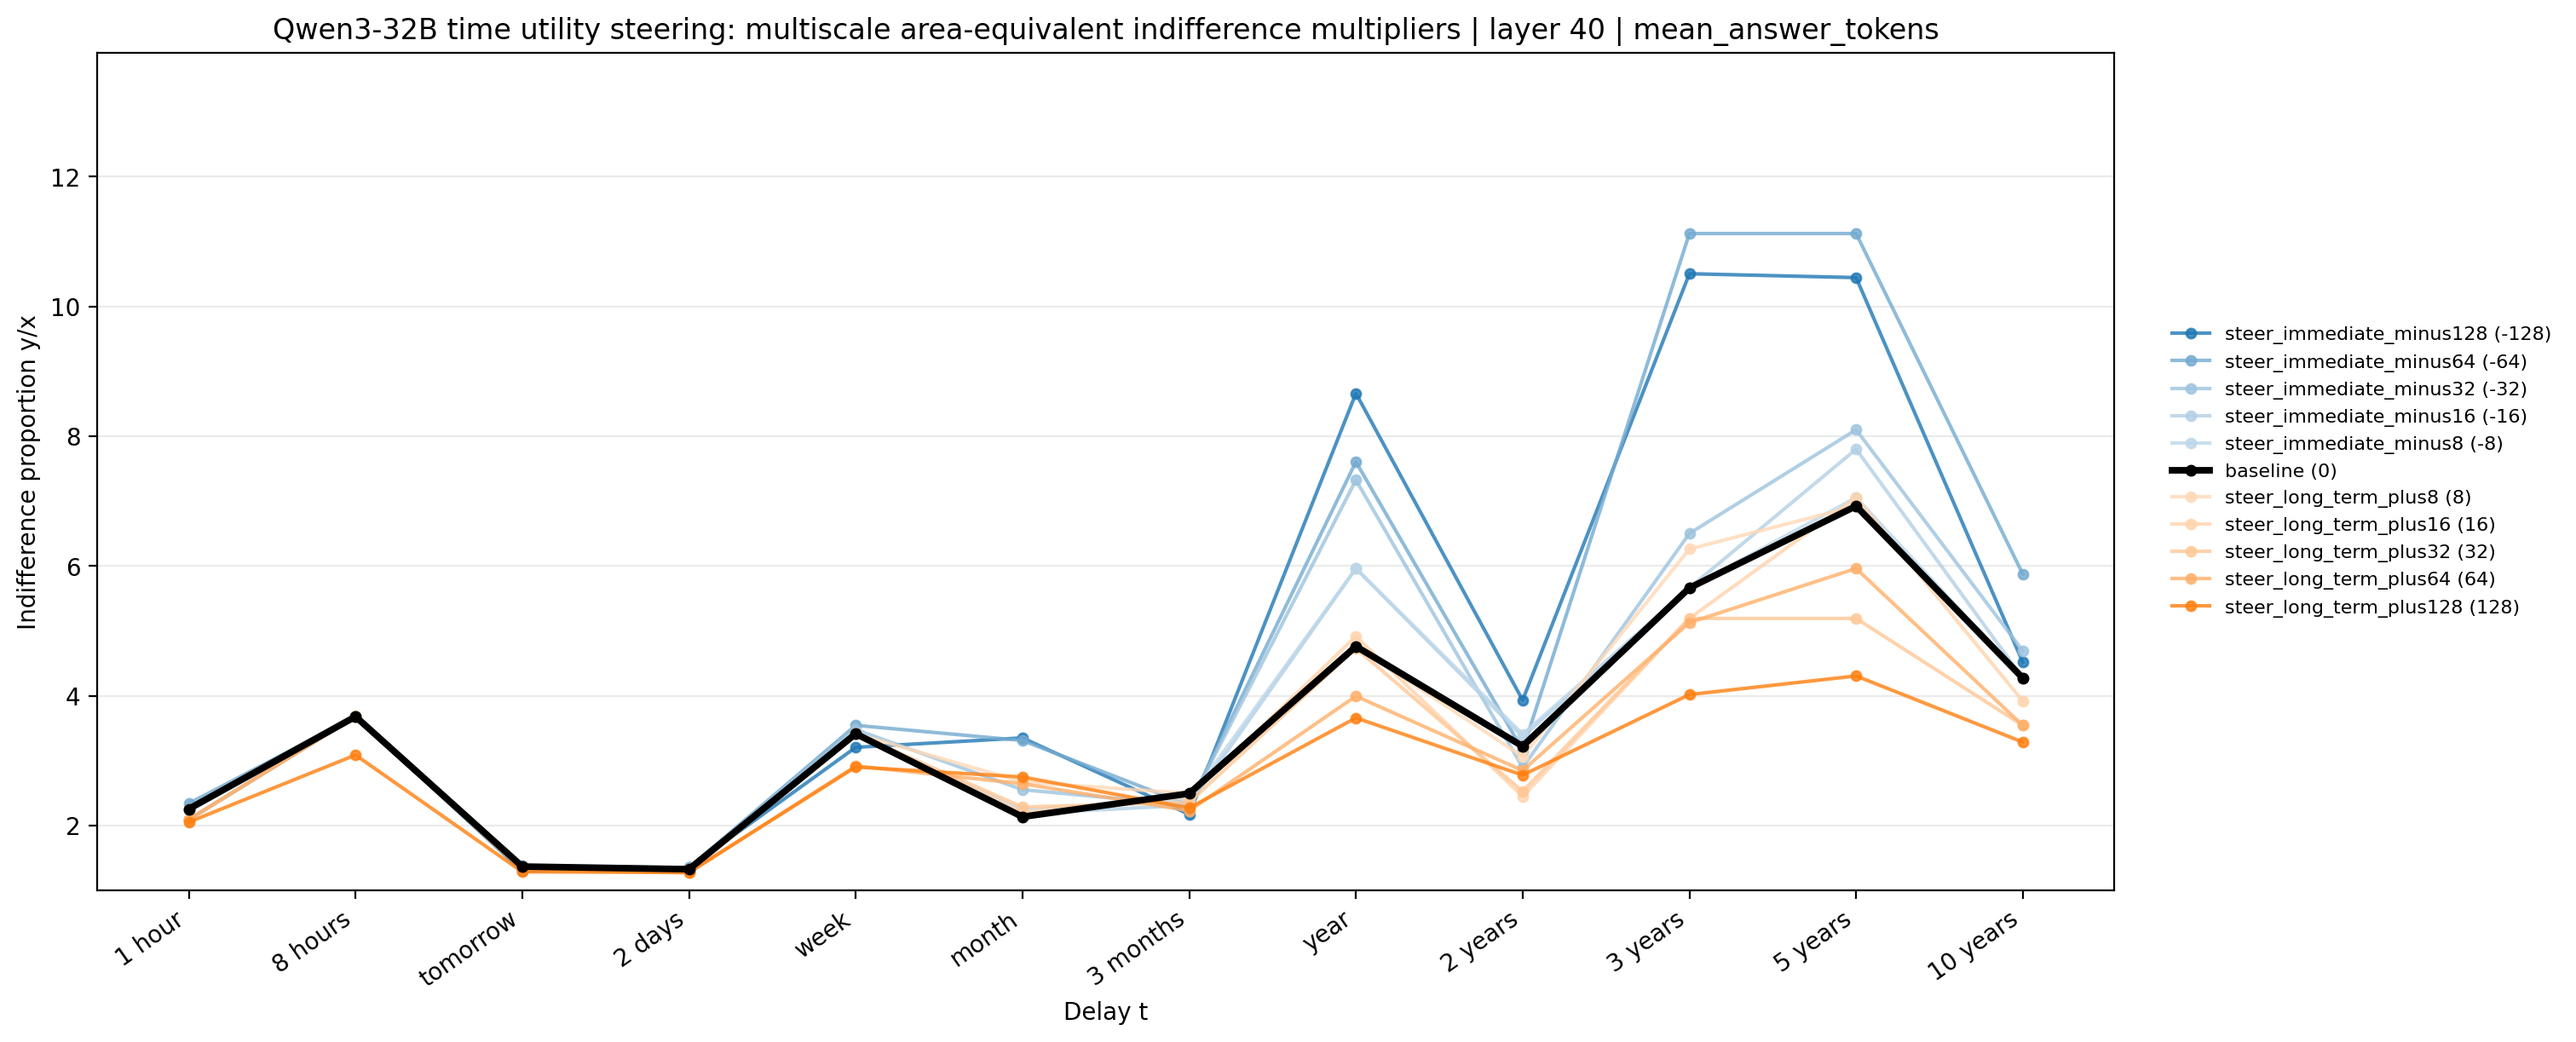

Values plotted in this chart, from the file beside it:
method, condition, signed_strength, t_delay, delay_idx, area_choose_later, indifference_multiplier, plot_multiplier, log_indifference_multiplier, status, parsed_weight_fraction, n_factor_rows, n_valid_factor_rows
area_equivalent_multiscale, steer_immediate_minus128, -128.0, 1 hour, 0, 0.8398, 2.091, 2.091, 0.7377, finite, 1.0, 64, 64
area_equivalent_multiscale, steer_immediate_minus128, -128.0, 8 hours, 1, 0.7172, 3.679, 3.679, 1.303, finite, 1.0, 64, 64
area_equivalent_multiscale, steer_immediate_minus128, -128.0, tomorrow, 2, 0.9429, 1.301, 1.301, 0.263, finite, 1.0, 64, 64
area_equivalent_multiscale, steer_immediate_minus128, -128.0, 2 days, 3, 0.9348, 1.35, 1.35, 0.3004, finite, 1.0, 64, 64
area_equivalent_multiscale, steer_immediate_minus128, -128.0, week, 4, 0.7471, 3.205, 3.205, 1.165, finite, 1.0, 64, 64
area_equivalent_multiscale, steer_immediate_minus128, -128.0, month, 5, 0.7375, 3.35, 3.35, 1.209, finite, 1.0, 64, 64
area_equivalent_multiscale, steer_immediate_minus128, -128.0, 3 months, 6, 0.8316, 2.172, 2.172, 0.7756, finite, 1.0, 64, 64
area_equivalent_multiscale, steer_immediate_minus128, -128.0, year, 7, 0.5313, 8.66, 8.66, 2.159, finite, 1.0, 64, 64
area_equivalent_multiscale, steer_immediate_minus128, -128.0, 2 years, 8, 0.7027, 3.931, 3.931, 1.369, finite, 1.0, 64, 64
area_equivalent_multiscale, steer_immediate_minus128, -128.0, 3 years, 9, 0.4894, 10.5, 10.5, 2.352, finite, 1.0, 64, 64
area_equivalent_multiscale, steer_immediate_minus128, -128.0, 5 years, 10, 0.4906, 10.44, 10.44, 2.346, finite, 1.0, 64, 64
area_equivalent_multiscale, steer_immediate_minus128, -128.0, 10 years, 11, 0.6727, 4.514, 4.514, 1.507, finite, 1.0, 64, 64
area_equivalent_multiscale, steer_immediate_minus64, -64.0, 1 hour, 0, 0.8154, 2.34, 2.34, 0.8503, finite, 1.0, 64, 64
area_equivalent_multiscale, steer_immediate_minus64, -64.0, 8 hours, 1, 0.7172, 3.679, 3.679, 1.303, finite, 1.0, 64, 64
area_equivalent_multiscale, steer_immediate_minus64, -64.0, tomorrow, 2, 0.9307, 1.376, 1.376, 0.3192, finite, 1.0, 64, 64
area_equivalent_multiscale, steer_immediate_minus64, -64.0, 2 days, 3, 0.9348, 1.35, 1.35, 0.3004, finite, 1.0, 64, 64
area_equivalent_multiscale, steer_immediate_minus64, -64.0, week, 4, 0.7253, 3.544, 3.544, 1.265, finite, 1.0, 64, 64
area_equivalent_multiscale, steer_immediate_minus64, -64.0, month, 5, 0.7401, 3.31, 3.31, 1.197, finite, 1.0, 64, 64
area_equivalent_multiscale, steer_immediate_minus64, -64.0, 3 months, 6, 0.8179, 2.314, 2.314, 0.8388, finite, 1.0, 64, 64
area_equivalent_multiscale, steer_immediate_minus64, -64.0, year, 7, 0.5595, 7.604, 7.604, 2.029, finite, 1.0, 64, 64
area_equivalent_multiscale, steer_immediate_minus64, -64.0, 2 years, 8, 0.7501, 3.16, 3.16, 1.151, finite, 1.0, 64, 64
area_equivalent_multiscale, steer_immediate_minus64, -64.0, 3 years, 9, 0.4769, 11.12, 11.12, 2.409, finite, 1.0, 64, 64
area_equivalent_multiscale, steer_immediate_minus64, -64.0, 5 years, 10, 0.4769, 11.12, 11.12, 2.409, finite, 1.0, 64, 64
area_equivalent_multiscale, steer_immediate_minus64, -64.0, 10 years, 11, 0.6156, 5.872, 5.872, 1.77, finite, 1.0, 64, 64
area_equivalent_multiscale, steer_immediate_minus32, -32.0, 1 hour, 0, 0.8235, 2.255, 2.255, 0.8129, finite, 1.0, 64, 64
area_equivalent_multiscale, steer_immediate_minus32, -32.0, 8 hours, 1, 0.7172, 3.679, 3.679, 1.303, finite, 1.0, 64, 64
area_equivalent_multiscale, steer_immediate_minus32, -32.0, tomorrow, 2, 0.9307, 1.376, 1.376, 0.3192, finite, 1.0, 64, 64
area_equivalent_multiscale, steer_immediate_minus32, -32.0, 2 days, 3, 0.9361, 1.342, 1.342, 0.2944, finite, 1.0, 64, 64
area_equivalent_multiscale, steer_immediate_minus32, -32.0, week, 4, 0.7293, 3.478, 3.478, 1.247, finite, 1.0, 64, 64
area_equivalent_multiscale, steer_immediate_minus32, -32.0, month, 5, 0.7965, 2.552, 2.552, 0.937, finite, 1.0, 64, 64
area_equivalent_multiscale, steer_immediate_minus32, -32.0, 3 months, 6, 0.8179, 2.314, 2.314, 0.8388, finite, 1.0, 64, 64
area_equivalent_multiscale, steer_immediate_minus32, -32.0, year, 7, 0.5676, 7.323, 7.323, 1.991, finite, 1.0, 64, 64
area_equivalent_multiscale, steer_immediate_minus32, -32.0, 2 years, 8, 0.7692, 2.895, 2.895, 1.063, finite, 1.0, 64, 64
area_equivalent_multiscale, steer_immediate_minus32, -32.0, 3 years, 9, 0.5935, 6.5, 6.5, 1.872, finite, 1.0, 64, 64
area_equivalent_multiscale, steer_immediate_minus32, -32.0, 5 years, 10, 0.5458, 8.098, 8.098, 2.092, finite, 1.0, 64, 64
area_equivalent_multiscale, steer_immediate_minus32, -32.0, 10 years, 11, 0.6644, 4.69, 4.69, 1.545, finite, 1.0, 64, 64
area_equivalent_multiscale, steer_immediate_minus16, -16.0, 1 hour, 0, 0.8235, 2.255, 2.255, 0.8129, finite, 1.0, 64, 64
area_equivalent_multiscale, steer_immediate_minus16, -16.0, 8 hours, 1, 0.7172, 3.679, 3.679, 1.303, finite, 1.0, 64, 64
area_equivalent_multiscale, steer_immediate_minus16, -16.0, tomorrow, 2, 0.932, 1.368, 1.368, 0.3132, finite, 1.0, 64, 64
area_equivalent_multiscale, steer_immediate_minus16, -16.0, 2 days, 3, 0.9361, 1.342, 1.342, 0.2944, finite, 1.0, 64, 64
area_equivalent_multiscale, steer_immediate_minus16, -16.0, week, 4, 0.7334, 3.414, 3.414, 1.228, finite, 1.0, 64, 64
area_equivalent_multiscale, steer_immediate_minus16, -16.0, month, 5, 0.8306, 2.182, 2.182, 0.7801, finite, 1.0, 64, 64
area_equivalent_multiscale, steer_immediate_minus16, -16.0, 3 months, 6, 0.8179, 2.313, 2.313, 0.8385, finite, 1.0, 64, 64
area_equivalent_multiscale, steer_immediate_minus16, -16.0, year, 7, 0.6124, 5.961, 5.961, 1.785, finite, 1.0, 64, 64
area_equivalent_multiscale, steer_immediate_minus16, -16.0, 2 years, 8, 0.7364, 3.367, 3.367, 1.214, finite, 1.0, 64, 64
area_equivalent_multiscale, steer_immediate_minus16, -16.0, 3 years, 9, 0.6236, 5.661, 5.661, 1.734, finite, 1.0, 64, 64
area_equivalent_multiscale, steer_immediate_minus16, -16.0, 5 years, 10, 0.554, 7.799, 7.799, 2.054, finite, 1.0, 64, 64
area_equivalent_multiscale, steer_immediate_minus16, -16.0, 10 years, 11, 0.6847, 4.271, 4.271, 1.452, finite, 1.0, 64, 64
area_equivalent_multiscale, steer_immediate_minus8, -8.0, 1 hour, 0, 0.8235, 2.255, 2.255, 0.8129, finite, 1.0, 64, 64
area_equivalent_multiscale, steer_immediate_minus8, -8.0, 8 hours, 1, 0.7172, 3.679, 3.679, 1.303, finite, 1.0, 64, 64
area_equivalent_multiscale, steer_immediate_minus8, -8.0, tomorrow, 2, 0.932, 1.368, 1.368, 0.3132, finite, 1.0, 64, 64
area_equivalent_multiscale, steer_immediate_minus8, -8.0, 2 days, 3, 0.9374, 1.334, 1.334, 0.2885, finite, 1.0, 64, 64
area_equivalent_multiscale, steer_immediate_minus8, -8.0, week, 4, 0.7334, 3.414, 3.414, 1.228, finite, 1.0, 64, 64
area_equivalent_multiscale, steer_immediate_minus8, -8.0, month, 5, 0.8252, 2.237, 2.237, 0.8051, finite, 1.0, 64, 64
area_equivalent_multiscale, steer_immediate_minus8, -8.0, 3 months, 6, 0.8098, 2.401, 2.401, 0.8759, finite, 1.0, 64, 64
area_equivalent_multiscale, steer_immediate_minus8, -8.0, year, 7, 0.6124, 5.961, 5.961, 1.785, finite, 1.0, 64, 64
area_equivalent_multiscale, steer_immediate_minus8, -8.0, 2 years, 8, 0.7337, 3.409, 3.409, 1.226, finite, 1.0, 64, 64
area_equivalent_multiscale, steer_immediate_minus8, -8.0, 3 years, 9, 0.6236, 5.661, 5.661, 1.734, finite, 1.0, 64, 64
area_equivalent_multiscale, steer_immediate_minus8, -8.0, 5 years, 10, 0.5758, 7.053, 7.053, 1.953, finite, 1.0, 64, 64
area_equivalent_multiscale, steer_immediate_minus8, -8.0, 10 years, 11, 0.6847, 4.271, 4.271, 1.452, finite, 1.0, 64, 64
... 72 more rows
